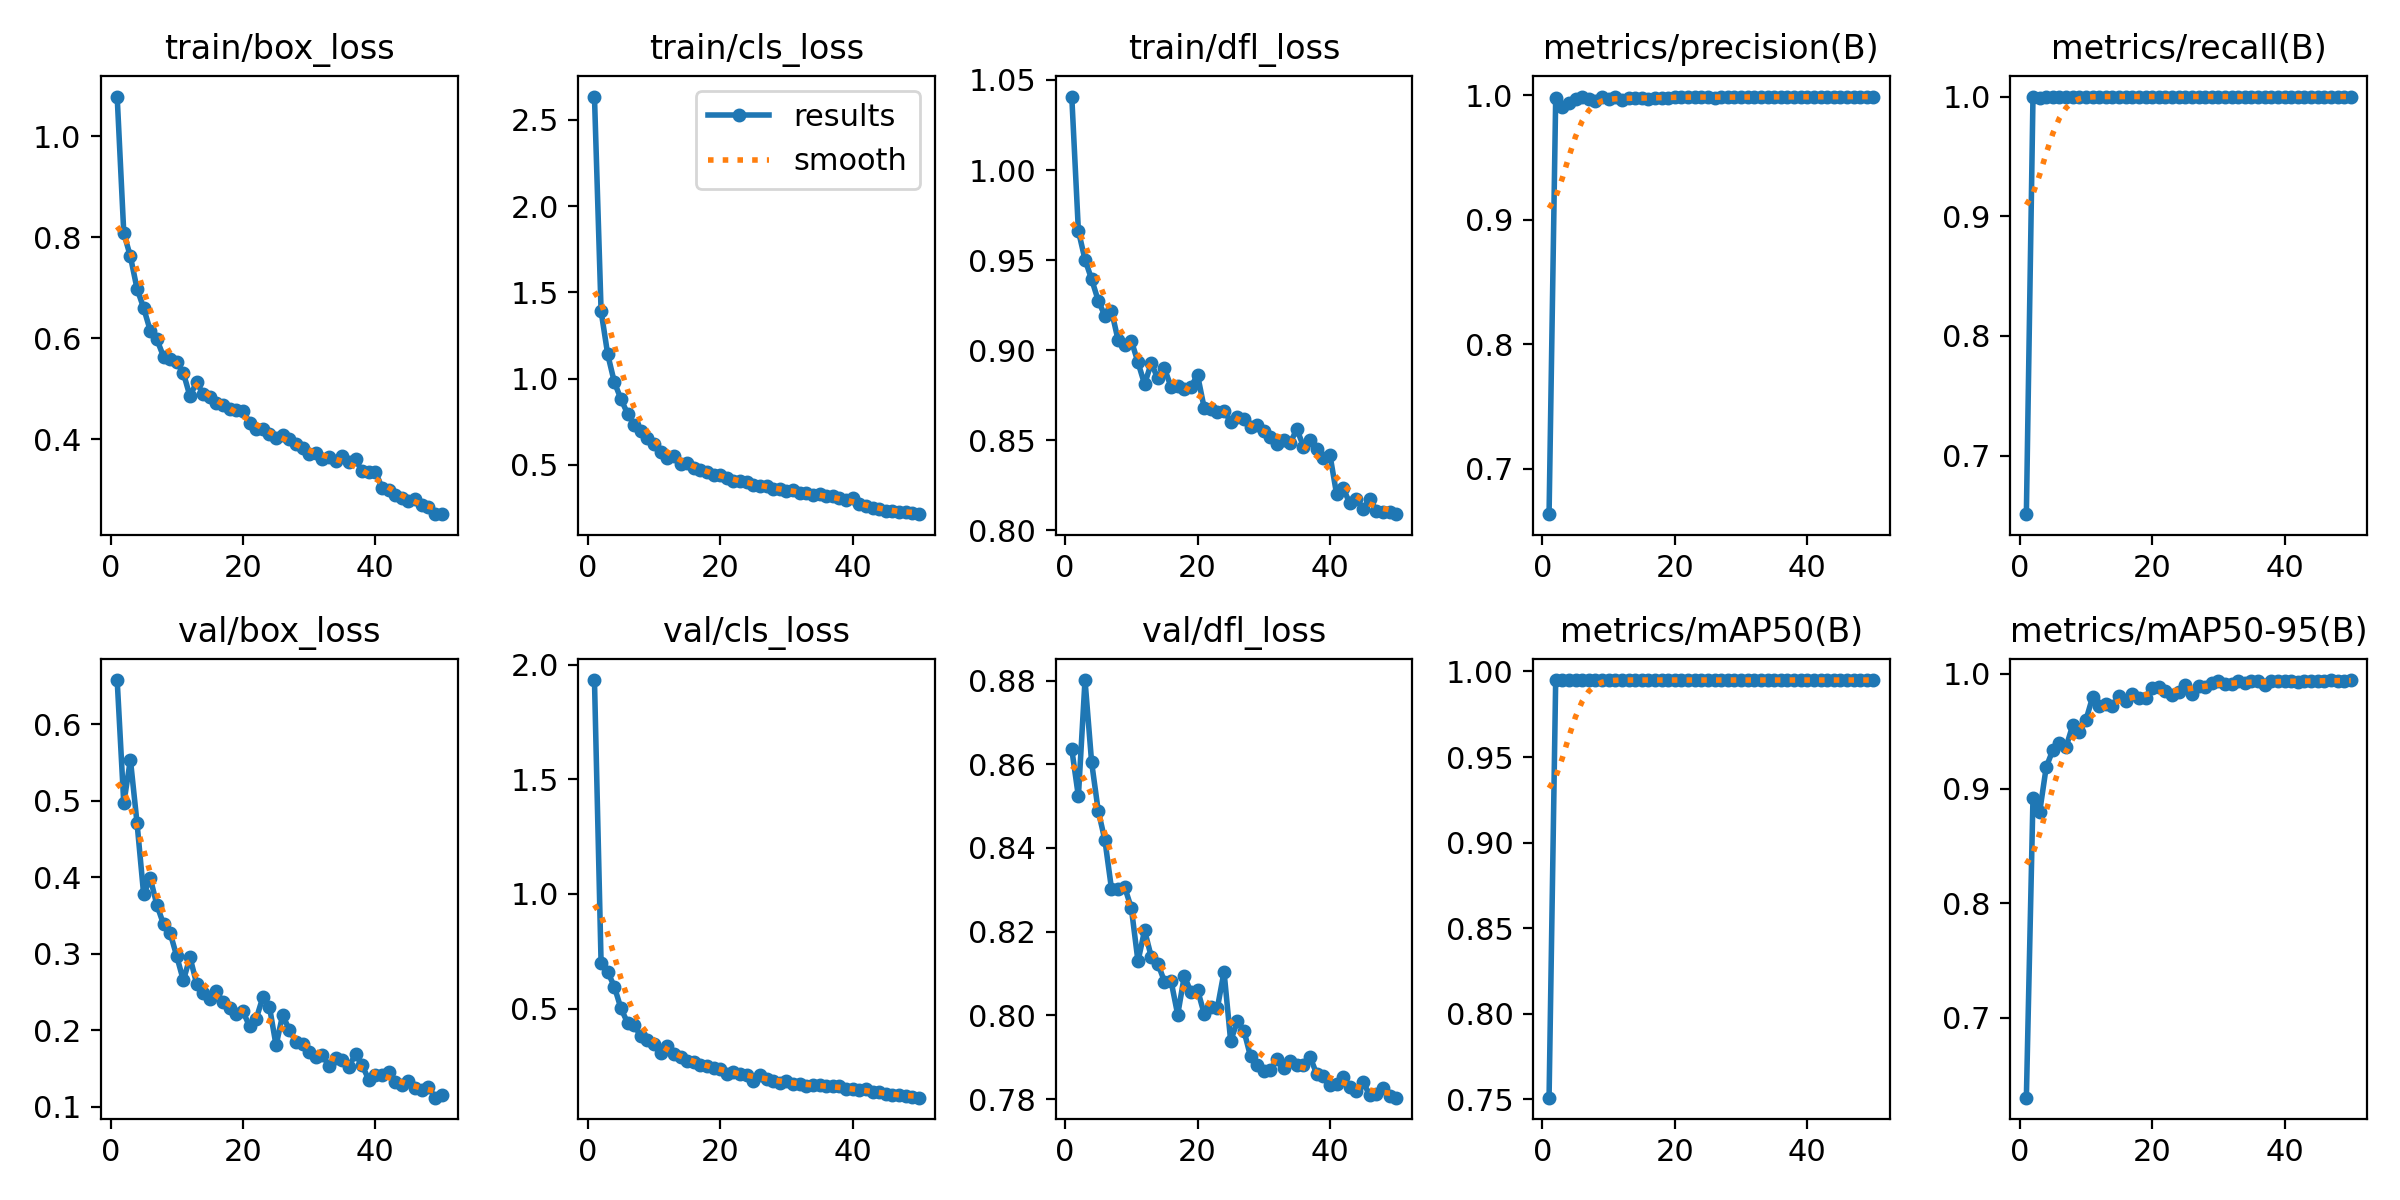

The data file committed next to this chart (first rows):
epoch, time, train/box_loss, train/cls_loss, train/dfl_loss, metrics/precision(B), metrics/recall(B), metrics/mAP50(B), metrics/mAP50-95(B), val/box_loss, val/cls_loss, val/dfl_loss, lr/pg0, lr/pg1, lr/pg2
1, 101.7, 1.078, 2.634, 1.041, 0.6633, 0.651, 0.7509, 0.6304, 0.6581, 1.934, 0.8636, 0.0003301, 0.0003301, 0.0003301
2, 197.6, 0.808, 1.392, 0.9663, 0.9975, 1, 0.995, 0.8921, 0.4967, 0.6982, 0.8523, 0.0006503, 0.0006503, 0.0006503
3, 292.7, 0.7618, 1.141, 0.9503, 0.9911, 0.999, 0.995, 0.8793, 0.5541, 0.66, 0.8801, 0.0009573, 0.0009573, 0.0009573
4, 388.2, 0.698, 0.98, 0.9394, 0.9942, 1, 0.995, 0.9188, 0.4712, 0.5958, 0.8605, 0.0009406, 0.0009406, 0.0009406
5, 484.3, 0.6598, 0.8818, 0.9275, 0.997, 1, 0.995, 0.9336, 0.3778, 0.5006, 0.8488, 0.0009208, 0.0009208, 0.0009208
6, 580.2, 0.6149, 0.7973, 0.9192, 0.9984, 1, 0.995, 0.9396, 0.3989, 0.4378, 0.8419, 0.000901, 0.000901, 0.000901
7, 676.1, 0.5978, 0.7322, 0.9219, 0.9974, 1, 0.995, 0.9363, 0.364, 0.427, 0.8302, 0.0008812, 0.0008812, 0.0008812
8, 772.9, 0.5636, 0.6995, 0.9056, 0.9955, 1, 0.995, 0.9553, 0.3387, 0.3795, 0.8301, 0.0008614, 0.0008614, 0.0008614
9, 870.3, 0.559, 0.6579, 0.9031, 0.9984, 1, 0.995, 0.9495, 0.3273, 0.3648, 0.8306, 0.0008416, 0.0008416, 0.0008416
10, 966.8, 0.5525, 0.619, 0.9052, 0.9974, 1, 0.995, 0.9599, 0.2968, 0.3442, 0.8256, 0.0008218, 0.0008218, 0.0008218
11, 3140, 0.5312, 0.5764, 0.8933, 0.9987, 1, 0.995, 0.9798, 0.2651, 0.3041, 0.8129, 0.000802, 0.000802, 0.000802
12, 3247, 0.4852, 0.5389, 0.8811, 0.9963, 1, 0.995, 0.9724, 0.2955, 0.335, 0.8203, 0.0007822, 0.0007822, 0.0007822
13, 3345, 0.5133, 0.5504, 0.8929, 0.9979, 1, 0.995, 0.9737, 0.261, 0.2999, 0.814, 0.0007624, 0.0007624, 0.0007624
14, 3446, 0.4893, 0.5055, 0.8844, 0.9982, 1, 0.995, 0.9721, 0.2484, 0.2866, 0.8124, 0.0007426, 0.0007426, 0.0007426
15, 3545, 0.4841, 0.5137, 0.8899, 0.9978, 1, 0.995, 0.9805, 0.2411, 0.2695, 0.8081, 0.0007228, 0.0007228, 0.0007228
16, 3645, 0.4729, 0.4848, 0.8797, 0.9975, 1, 0.995, 0.976, 0.2507, 0.2669, 0.8082, 0.000703, 0.000703, 0.000703
17, 3745, 0.4671, 0.4683, 0.88, 0.9981, 1, 0.995, 0.9826, 0.2367, 0.2548, 0.8002, 0.0006832, 0.0006832, 0.0006832
18, 3845, 0.4609, 0.4593, 0.8785, 0.9981, 1, 0.995, 0.979, 0.2292, 0.2508, 0.8094, 0.0006634, 0.0006634, 0.0006634
19, 3949, 0.458, 0.44, 0.8798, 0.9982, 1, 0.995, 0.9794, 0.2213, 0.2387, 0.8056, 0.0006436, 0.0006436, 0.0006436
20, 4048, 0.4561, 0.4402, 0.8862, 0.9986, 1, 0.995, 0.9874, 0.2246, 0.2366, 0.8061, 0.0006238, 0.0006238, 0.0006238
21, 4147, 0.4333, 0.4231, 0.868, 0.9989, 1, 0.995, 0.9884, 0.2051, 0.2139, 0.8004, 0.000604, 0.000604, 0.000604
22, 4252, 0.4207, 0.4046, 0.8676, 0.9988, 1, 0.995, 0.9848, 0.2149, 0.2245, 0.8021, 0.0005842, 0.0005842, 0.0005842
23, 4356, 0.4197, 0.4094, 0.866, 0.9989, 1, 0.995, 0.9816, 0.2431, 0.2159, 0.8018, 0.0005644, 0.0005644, 0.0005644
24, 4459, 0.41, 0.402, 0.8663, 0.999, 1, 0.995, 0.9845, 0.2308, 0.2119, 0.8104, 0.0005446, 0.0005446, 0.0005446
25, 4561, 0.4025, 0.3849, 0.8604, 0.9987, 1, 0.995, 0.9902, 0.1802, 0.1856, 0.7939, 0.0005248, 0.0005248, 0.0005248
26, 4663, 0.4092, 0.3795, 0.8628, 0.9983, 1, 0.995, 0.9823, 0.2202, 0.2103, 0.7986, 0.000505, 0.000505, 0.000505
27, 4767, 0.4002, 0.3755, 0.862, 0.9986, 1, 0.995, 0.9896, 0.2001, 0.1935, 0.7964, 0.0004852, 0.0004852, 0.0004852
28, 4870, 0.3899, 0.3617, 0.8576, 0.9984, 1, 0.995, 0.9887, 0.1852, 0.1846, 0.7902, 0.0004654, 0.0004654, 0.0004654
29, 4968, 0.3834, 0.3593, 0.8583, 0.9985, 1, 0.995, 0.992, 0.1816, 0.1769, 0.7882, 0.0004456, 0.0004456, 0.0004456
30, 5065, 0.3703, 0.3507, 0.855, 0.9988, 1, 0.995, 0.9937, 0.1722, 0.1856, 0.7867, 0.0004258, 0.0004258, 0.0004258
31, 5162, 0.3723, 0.353, 0.8517, 0.9988, 1, 0.995, 0.991, 0.1654, 0.1714, 0.7869, 0.000406, 0.000406, 0.000406
32, 5259, 0.3608, 0.3358, 0.8479, 0.9984, 1, 0.995, 0.991, 0.1674, 0.169, 0.7895, 0.0003862, 0.0003862, 0.0003862
33, 5355, 0.3643, 0.3352, 0.8504, 0.999, 1, 0.995, 0.9942, 0.1532, 0.1616, 0.7874, 0.0003664, 0.0003664, 0.0003664
34, 5452, 0.3575, 0.327, 0.8487, 0.9989, 1, 0.995, 0.992, 0.1631, 0.1646, 0.7891, 0.0003466, 0.0003466, 0.0003466
35, 5550, 0.367, 0.3291, 0.8562, 0.9986, 1, 0.995, 0.9942, 0.1607, 0.1652, 0.7882, 0.0003268, 0.0003268, 0.0003268
36, 5648, 0.3546, 0.32, 0.8466, 0.9987, 1, 0.995, 0.9935, 0.152, 0.1614, 0.7882, 0.000307, 0.000307, 0.000307
37, 5744, 0.3604, 0.3229, 0.8503, 0.9989, 1, 0.995, 0.9906, 0.169, 0.1616, 0.79, 0.0002872, 0.0002872, 0.0002872
38, 5841, 0.3367, 0.3065, 0.8451, 0.999, 1, 0.995, 0.9938, 0.154, 0.1631, 0.786, 0.0002674, 0.0002674, 0.0002674
39, 5938, 0.3354, 0.2974, 0.8402, 0.9989, 1, 0.995, 0.9938, 0.1354, 0.1476, 0.7856, 0.0002476, 0.0002476, 0.0002476
40, 6036, 0.336, 0.3066, 0.8418, 0.9989, 1, 0.995, 0.9942, 0.1412, 0.1479, 0.7833, 0.0002278, 0.0002278, 0.0002278
41, 6130, 0.3047, 0.2711, 0.8202, 0.9985, 1, 0.995, 0.994, 0.141, 0.1458, 0.7837, 0.000208, 0.000208, 0.000208
42, 6225, 0.2992, 0.2594, 0.8234, 0.9989, 1, 0.995, 0.9931, 0.1454, 0.1467, 0.7852, 0.0001882, 0.0001882, 0.0001882
43, 6320, 0.289, 0.2497, 0.815, 0.999, 1, 0.995, 0.9937, 0.132, 0.1355, 0.7829, 0.0001684, 0.0001684, 0.0001684
44, 6416, 0.2833, 0.2433, 0.8175, 0.9991, 1, 0.995, 0.9938, 0.1279, 0.1362, 0.7819, 0.0001486, 0.0001486, 0.0001486
45, 6512, 0.2773, 0.232, 0.812, 0.999, 1, 0.995, 0.9937, 0.1336, 0.1276, 0.7841, 0.0001288, 0.0001288, 0.0001288
46, 6607, 0.2811, 0.2331, 0.8176, 0.9991, 1, 0.995, 0.9938, 0.1248, 0.1206, 0.781, 0.000109, 0.000109, 0.000109
47, 6702, 0.2697, 0.2299, 0.811, 0.999, 1, 0.995, 0.9947, 0.1215, 0.1223, 0.7812, 8.92e-05, 8.92e-05, 8.92e-05
48, 6800, 0.2659, 0.2256, 0.8103, 0.999, 1, 0.995, 0.9941, 0.1264, 0.1183, 0.7826, 6.94e-05, 6.94e-05, 6.94e-05
49, 6898, 0.252, 0.2191, 0.8101, 0.999, 1, 0.995, 0.9942, 0.1118, 0.114, 0.7807, 4.96e-05, 4.96e-05, 4.96e-05
50, 6991, 0.2533, 0.2149, 0.809, 0.999, 1, 0.995, 0.9945, 0.1152, 0.1109, 0.7803, 2.98e-05, 2.98e-05, 2.98e-05
